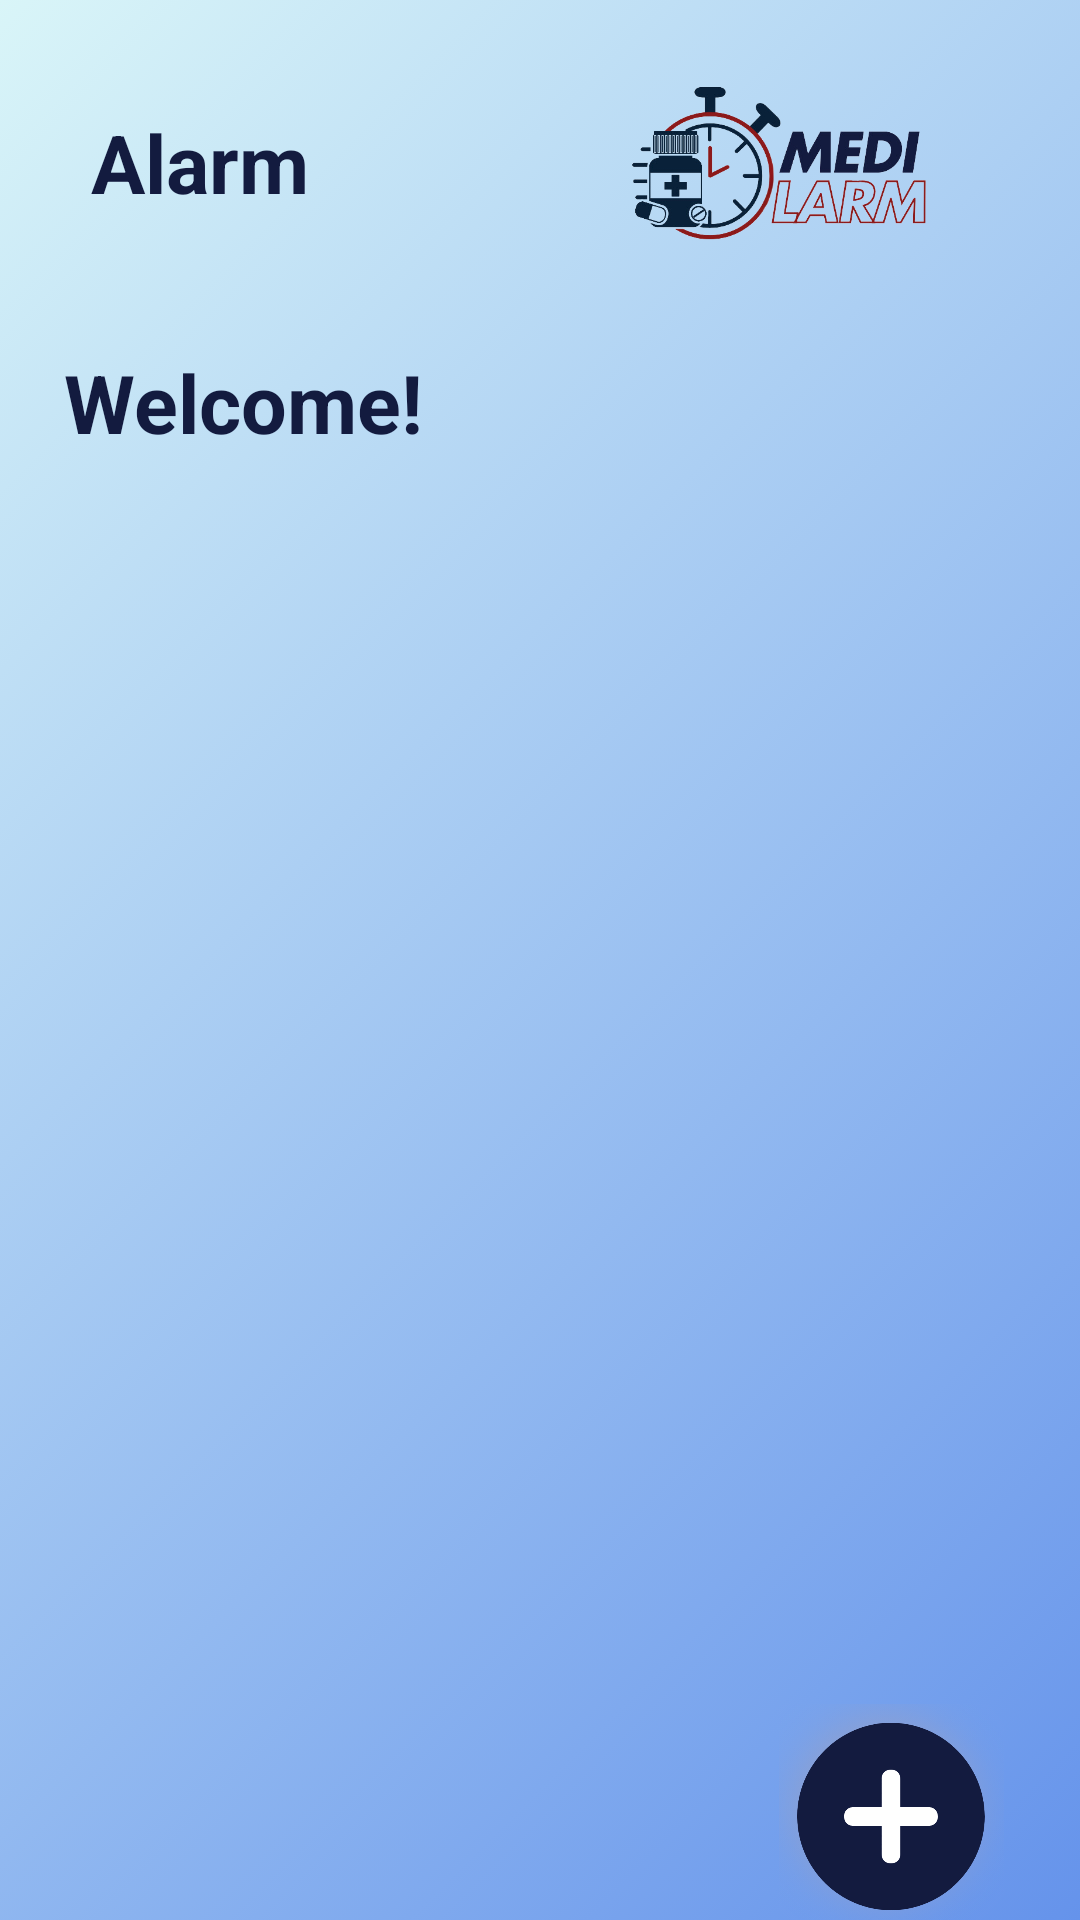

Android layout source for this screen:
<!-- AndroidManifest.xml: application theme Theme.Medilarm -->
<!-- res/layout/activity_home_page.xml -->
<?xml version="1.0" encoding="utf-8"?>
<androidx.constraintlayout.widget.ConstraintLayout xmlns:android="http://schemas.android.com/apk/res/android"
    xmlns:app="http://schemas.android.com/apk/res-auto"
    xmlns:tools="http://schemas.android.com/tools"
    android:id="@+id/main"
    android:layout_width="match_parent"
    android:layout_height="match_parent"
    android:background="@drawable/background"
    tools:context=".HomePage">

    <androidx.recyclerview.widget.RecyclerView
        android:id="@+id/recyclerView"
        android:layout_width="380dp"
        android:layout_height="454dp"
        android:layout_marginBottom="56dp"
        app:layout_constraintBottom_toTopOf="@+id/btn_Profile"
        app:layout_constraintEnd_toEndOf="parent"
        app:layout_constraintHorizontal_bias="0.461"
        app:layout_constraintStart_toStartOf="parent"
        tools:listitem="@layout/item_alarm" />

    <TextView
        android:id="@+id/Alarm"
        android:layout_width="wrap_content"
        android:layout_height="wrap_content"
        android:layout_marginTop="36dp"
        android:text="@string/alarm"
        android:textColor="#131B3F"
        android:textSize="27dp"
        android:textStyle="bold"
        app:layout_constraintEnd_toEndOf="parent"
        app:layout_constraintHorizontal_bias="0.106"
        app:layout_constraintStart_toStartOf="parent"
        app:layout_constraintTop_toTopOf="parent" />

    <TextView
        android:id="@+id/alarm"
        android:layout_width="wrap_content"
        android:layout_height="wrap_content"
        android:layout_marginTop="116dp"
        android:text="Welcome! "
        android:textColor="#131B3F"
        android:textSize="27dp"
        android:textStyle="bold"
        app:layout_constraintEnd_toEndOf="parent"
        app:layout_constraintHorizontal_bias="0.091"
        app:layout_constraintStart_toStartOf="parent"
        app:layout_constraintTop_toTopOf="parent" />

    <ImageView
        android:id="@+id/medilarm_logo"
        android:layout_width="199dp"
        android:layout_height="117dp"
        app:layout_constraintEnd_toEndOf="parent"
        app:layout_constraintHorizontal_bias="1.0"
        app:layout_constraintStart_toStartOf="parent"
        app:layout_constraintTop_toTopOf="parent"
        app:srcCompat="@drawable/logo" />

    <ImageView
        android:id="@+id/blur"
        android:layout_width="394dp"
        android:layout_height="368dp"
        android:layout_marginTop="560dp"
        app:layout_constraintEnd_toEndOf="parent"
        app:layout_constraintHorizontal_bias="1.0"
        app:layout_constraintStart_toStartOf="parent"
        app:layout_constraintTop_toTopOf="parent"
        app:srcCompat="@drawable/blur" />

    <ImageView
        android:id="@+id/btn_add"
        android:layout_width="80dp"
        android:layout_height="75dp"
        android:layout_marginTop="8dp"
        app:layout_constraintEnd_toEndOf="parent"
        app:layout_constraintHorizontal_bias="0.918"
        app:layout_constraintStart_toStartOf="parent"
        app:layout_constraintTop_toTopOf="@+id/blur"
        app:srcCompat="@drawable/btn_add" />

    <ImageView
        android:id="@+id/btn_Clock"
        android:layout_width="83dp"
        android:layout_height="83dp"
        android:layout_marginTop="124dp"
        app:layout_constraintEnd_toEndOf="parent"
        app:layout_constraintHorizontal_bias="0.109"
        app:layout_constraintStart_toStartOf="parent"
        app:layout_constraintTop_toTopOf="@+id/blur"
        app:srcCompat="@drawable/clock" />

    <ImageView
        android:id="@+id/btn_Profile"
        android:layout_width="106dp"
        android:layout_height="101dp"
        android:layout_marginTop="116dp"
        app:layout_constraintEnd_toEndOf="parent"
        app:layout_constraintHorizontal_bias="0.498"
        app:layout_constraintStart_toStartOf="parent"
        app:layout_constraintTop_toTopOf="@+id/blur"
        app:srcCompat="@drawable/profilebtn" />

    <ImageView
        android:id="@+id/btn_shelf"
        android:layout_width="106dp"
        android:layout_height="101dp"
        android:layout_marginTop="116dp"
        app:layout_constraintEnd_toEndOf="parent"
        app:layout_constraintHorizontal_bias="0.944"
        app:layout_constraintStart_toStartOf="parent"
        app:layout_constraintTop_toTopOf="@+id/blur"
        app:srcCompat="@drawable/shelf" />


</androidx.constraintlayout.widget.ConstraintLayout>
<!-- res/layout/item_alarm.xml (included above) -->
<androidx.constraintlayout.widget.ConstraintLayout xmlns:android="http://schemas.android.com/apk/res/android"
    xmlns:app="http://schemas.android.com/apk/res-auto"
    xmlns:tools="http://schemas.android.com/tools"
    android:layout_width="match_parent"
    android:layout_height="wrap_content"
    android:layout_margin="8dp"
    android:padding="16dp"
    android:background="@drawable/border2">

    <TextView
        android:id="@+id/medicineNameTextView"
        android:layout_width="161dp"
        android:layout_height="22dp"
        android:layout_marginTop="4dp"
        android:text="Medicine Name"
        android:textColor="@color/white"
        android:textSize="18sp"
        android:textStyle="bold"
        app:layout_constraintEnd_toEndOf="parent"
        app:layout_constraintHorizontal_bias="0.787"
        app:layout_constraintStart_toStartOf="parent"
        app:layout_constraintTop_toTopOf="parent" />

    <TextView
        android:id="@+id/timeTextView"
        android:layout_width="103dp"
        android:layout_height="39dp"
        android:layout_marginTop="8dp"
        android:text="12:00"
        android:textColor="@color/white"
        android:textSize="34sp"
        app:layout_constraintEnd_toEndOf="parent"
        app:layout_constraintHorizontal_bias="0.0"
        app:layout_constraintStart_toStartOf="parent"
        app:layout_constraintTop_toTopOf="parent" />

    <TextView
        android:id="@+id/dosageTextView"
        android:layout_width="wrap_content"
        android:layout_height="wrap_content"
        android:text="Dosage"
        android:textColor="@color/white"
        android:textSize="16sp"
        app:layout_constraintStart_toStartOf="@id/medicineNameTextView"
        app:layout_constraintTop_toBottomOf="@id/medicineNameTextView" />

    <TextView
        android:id="@+id/amPmTextView"
        android:layout_width="wrap_content"
        android:layout_height="wrap_content"
        android:layout_marginTop="24dp"
        android:text="AM"
        android:textColor="@color/white"
        android:textSize="16sp"
        app:layout_constraintStart_toEndOf="@id/timeTextView"
        app:layout_constraintTop_toTopOf="parent" />

    <androidx.appcompat.widget.SwitchCompat
        android:id="@+id/alarmSwitch"
        android:layout_width="wrap_content"
        android:layout_height="wrap_content"
        android:layout_marginTop="4dp"
        android:layout_marginEnd="8dp"
        android:textColor="@color/white"
        android:textSize="14sp"
        app:layout_constraintEnd_toEndOf="parent"
        app:layout_constraintTop_toTopOf="parent" />

    <TextView
        android:id="@+id/repeatDaysText"
        android:layout_width="wrap_content"
        android:layout_height="wrap_content"
        android:layout_marginTop="4dp"
        android:textColor="@color/white"
        android:textSize="12sp"
        app:layout_constraintStart_toStartOf="@id/dosageTextView"
        app:layout_constraintTop_toBottomOf="@id/dosageTextView"
        tools:text="Repeats on: Mon, Wed, Fri" />

    <TextView
        android:id="@+id/dateRangeText"
        android:layout_width="wrap_content"
        android:layout_height="wrap_content"
        android:layout_marginTop="2dp"
        android:textColor="@color/white"
        android:textSize="12sp"
        app:layout_constraintStart_toStartOf="@id/repeatDaysText"
        app:layout_constraintTop_toBottomOf="@id/repeatDaysText"
        tools:text="From: Jan 1, 2024 To: Dec 31, 2024" />

</androidx.constraintlayout.widget.ConstraintLayout>
<!-- resources referenced by this layout -->
<resources>
  <!-- drawable background: png bitmap (drawable, 125763 bytes) -->
  <!-- drawable blur: png bitmap (drawable, 107111 bytes) -->
  <!-- drawable border2 (drawable) -->
  <?xml version="1.0" encoding="utf-8"?>
  <shape xmlns:android="http://schemas.android.com/apk/res/android">
      <solid android:color="#131B3F"/>
       <stroke android:color="#131B3F" android:width="1dp"/>
      <corners android:radius="8dp"/>
      <padding
          android:left="8dp"
          android:right="8dp"
          android:top="8dp"
          android:bottom="8dp"/> 
  </shape>
  <!-- drawable btn_add: png bitmap (drawable, 260997 bytes) -->
  <!-- drawable clock: png bitmap (drawable, 253103 bytes) -->
  <!-- drawable logo: png bitmap (drawable, 95332 bytes) -->
  <!-- drawable profilebtn: png bitmap (drawable, 138232 bytes) -->
  <!-- drawable shelf: png bitmap (drawable, 190829 bytes) -->
  <string name="alarm">Alarm</string>
  <style name="Theme.Medilarm" parent="Base.Theme.Medilarm" />
  <style name="Base.Theme.Medilarm" parent="Theme.Material3.DayNight.NoActionBar">
          
          
      </style>
  <!-- not gathered from this repository: default colours our renderer supplied (Android Studio template values) -->
  <color name="white">#FFFFFFFF</color>
</resources>
